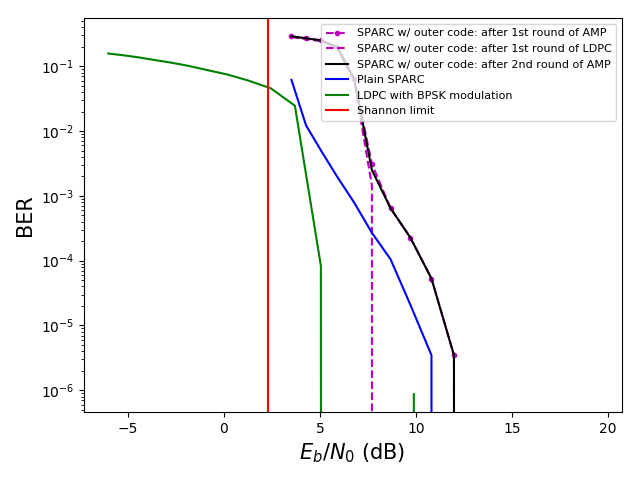

Source data for this figure (header and first rows):
EbN0_dB, BER_amp_1, BER_ldpc, BER_amp_2, BER_ldpc_2, BER_plain, EbN0_bpsk_dB, BER_bpsk
3.522, 0.29, 0.282, 0.29, 0.0, 0.06187, -6.021, 0.1579
4.283, 0.271, 0.2635, 0.271, 0.0, 0.01228, -5.26, 0.1485
5.079, 0.251, 0.2441, 0.251, 0.0, 0.004918, -4.464, 0.138
5.913, 0.1984, 0.1921, 0.1974, 0.0, 0.001962, -3.63, 0.1256
6.789, 0.06451, 0.0592, 0.06383, 0.0, 0.0007891, -2.754, 0.1142
7.711, 0.003132, 0.001462, 0.002515, 0.0, 0.00027, -1.831, 0.1016
8.686, 0.000645, 0.0, 0.000645, 0.0, 0.000105, -0.8568, 0.08747
9.718, 0.0002266, 0.0, 0.0002266, 0.0, 2.0833333333333336e-05, 0.1755, 0.07494
10.82, 5.295138888888888e-05, 0.0, 5.295138888888888e-05, 0.0, 3.472222222222222e-06, 1.273, 0.0604
11.99, 3.472222222222222e-06, 0.0, 3.472222222222222e-06, 0.0, 0.0, 2.445, 0.04586
13.24, 0.0, 0.0, 0.0, 0.0, 0.0, 3.701, 0.02474
14.6, 0.0, 0.0, 0.0, 0.0, 0.0, 5.055, 8.333333333333333e-05
16.07, 0.0, 0.0, 0.0, 0.0, 0.0, 6.524, 0.0
17.67, 0.0, 0.0, 0.0, 0.0, 0.0, 8.129, 0.0
19.44, 0.0, 0.0, 0.0, 0.0, 0.0, 9.897, 8.680555555555556e-07
